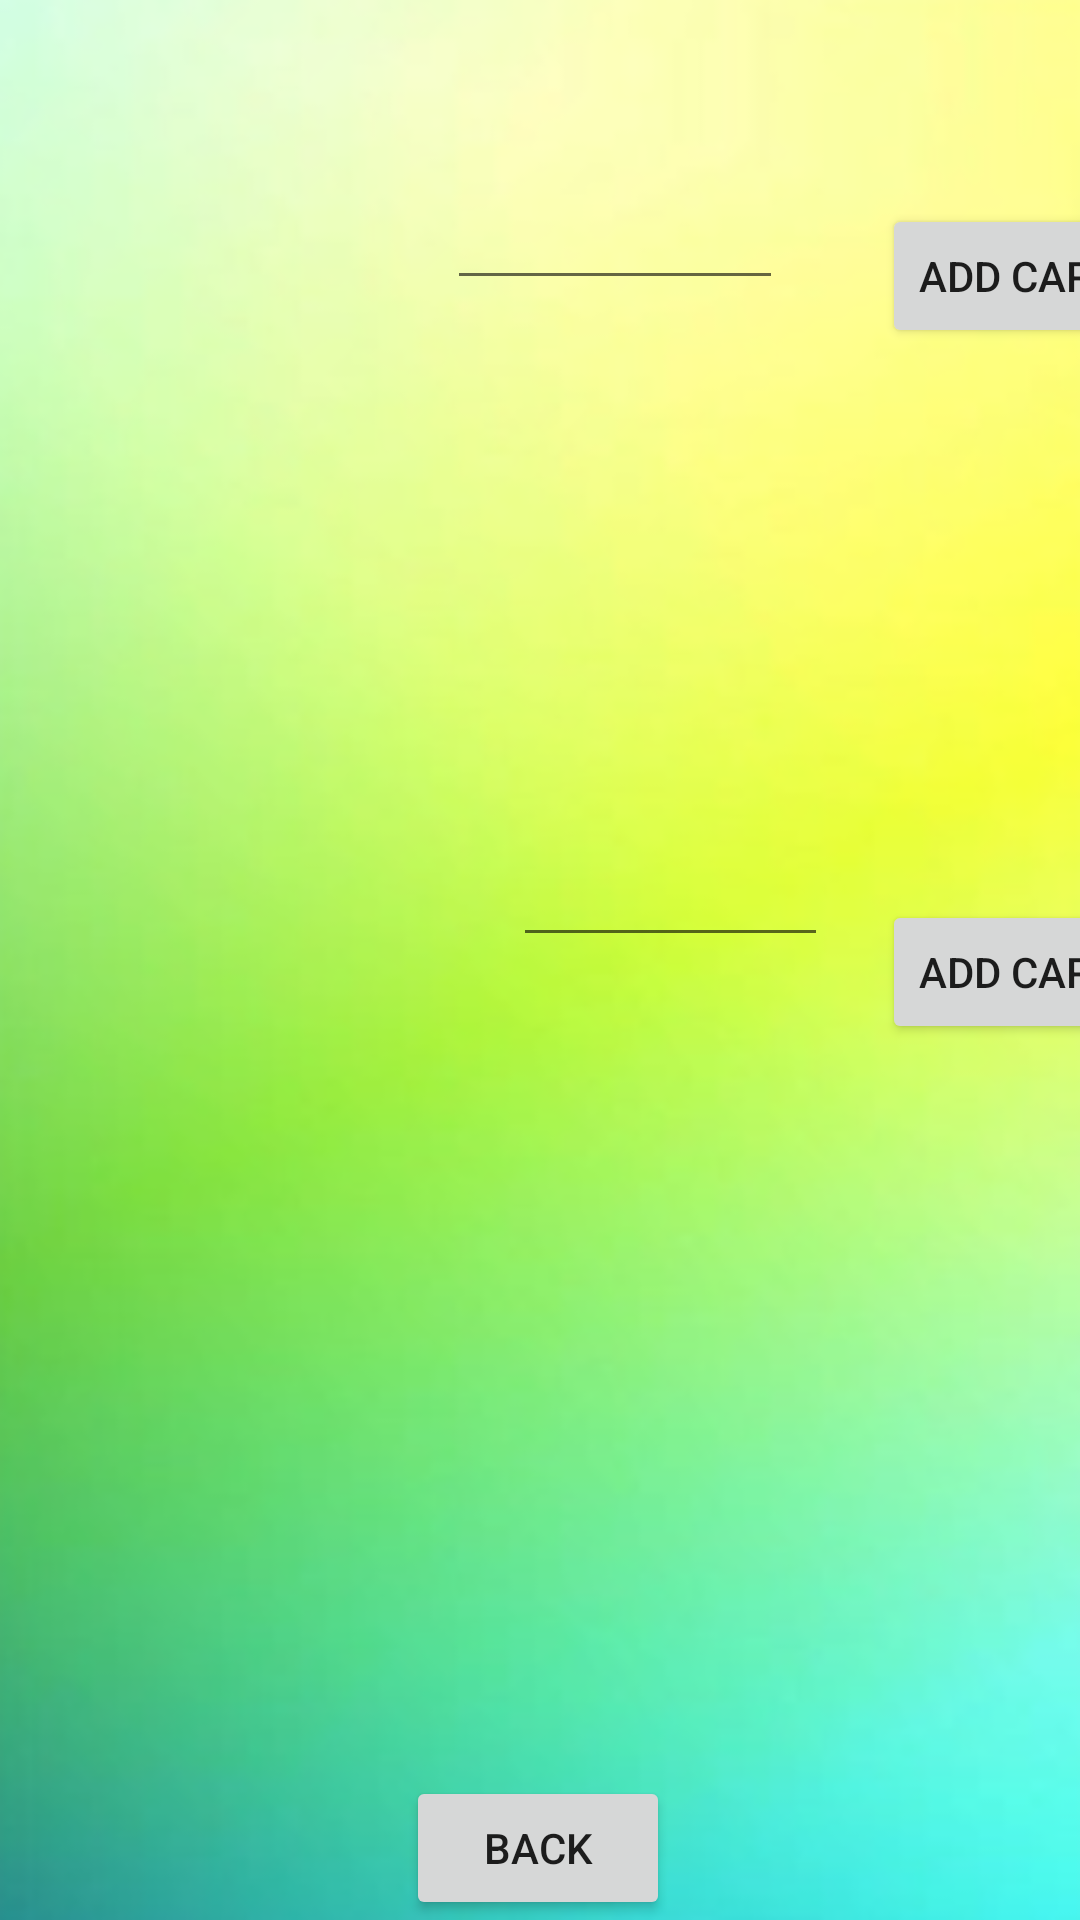

This screen was rendered from an Android layout file. Write that file and the resources it references.
<!-- AndroidManifest.xml: application theme Theme.GulceTorkanBedirhanKansavProject -->
<!-- res/layout/activity_second.xml -->
<?xml version="1.0" encoding="utf-8"?>
<androidx.constraintlayout.widget.ConstraintLayout xmlns:android="http://schemas.android.com/apk/res/android"
    xmlns:app="http://schemas.android.com/apk/res-auto"
    xmlns:tools="http://schemas.android.com/tools"
    android:layout_width="match_parent"
    android:layout_height="match_parent"
    android:background="@drawable/back"
    tools:context=".SecondActivity">

    <ImageView
        android:id="@+id/img1"
        android:layout_width="132dp"
        android:layout_height="127dp"
        android:layout_marginStart="28dp"
        android:layout_marginTop="40dp"
        app:layout_constraintStart_toStartOf="parent"
        app:layout_constraintTop_toTopOf="parent"
        tools:srcCompat="@tools:sample/avatars" />

    <ImageView
        android:id="@+id/img2"
        android:layout_width="132dp"
        android:layout_height="127dp"
        android:layout_marginStart="28dp"
        android:layout_marginTop="84dp"
        app:layout_constraintBottom_toBottomOf="parent"
        app:layout_constraintStart_toStartOf="parent"
        app:layout_constraintTop_toBottomOf="@+id/img1"
        app:layout_constraintVertical_bias="0.0"
        tools:srcCompat="@tools:sample/avatars" />


    <TextView
        android:id="@+id/name1"
        android:layout_width="115dp"
        android:layout_height="48dp"
        android:layout_marginStart="156dp"
        android:layout_marginTop="52dp"
        android:layout_marginBottom="5dp"
        android:textColor="#F8F0F0"
        android:textSize="16sp"
        android:textStyle="bold"
        app:layout_constraintBottom_toTopOf="@+id/price1"
        app:layout_constraintStart_toStartOf="@+id/img1"
        app:layout_constraintTop_toTopOf="parent" />

    <TextView
        android:id="@+id/name2"
        android:layout_width="102dp"
        android:layout_height="48dp"
        android:layout_marginStart="148dp"
        android:textSize="16sp"
        android:textStyle="bold"
        app:layout_constraintEnd_toStartOf="@+id/addBtn2"
        app:layout_constraintHorizontal_bias="0.472"
        app:layout_constraintStart_toStartOf="@+id/img2"
        app:layout_constraintTop_toTopOf="@+id/img2" />

    <com.google.android.material.textfield.TextInputEditText
        android:id="@+id/price1"
        android:layout_width="112dp"
        android:layout_height="53dp"
        android:layout_marginStart="173dp"
        android:layout_marginEnd="33dp"
        android:layout_marginBottom="165dp"
        app:layout_constraintBottom_toTopOf="@+id/price2"
        app:layout_constraintEnd_toStartOf="@+id/addBtn1"
        app:layout_constraintStart_toStartOf="parent"
        app:layout_constraintTop_toBottomOf="@+id/name1"
        tools:ignore="SpeakableTextPresentCheck,TouchTargetSizeCheck" />

    <com.google.android.material.textfield.TextInputEditText
        android:id="@+id/price2"
        android:layout_width="105dp"
        android:layout_height="54dp"
        android:layout_marginStart="195dp"
        android:layout_marginEnd="18dp"
        android:layout_marginBottom="379dp"
        app:layout_constraintBottom_toBottomOf="parent"
        app:layout_constraintEnd_toStartOf="@+id/addBtn2"
        app:layout_constraintStart_toStartOf="parent"
        app:layout_constraintTop_toBottomOf="@+id/price1"
        tools:ignore="SpeakableTextPresentCheck,TouchTargetSizeCheck" />



    <Button
        android:id="@+id/addBtn1"
        android:layout_width="wrap_content"
        android:layout_height="wrap_content"
        android:layout_marginTop="68dp"
        android:onClick="onClick"
        android:text="@string/add_cart"
        app:layout_constraintEnd_toEndOf="parent"
        app:layout_constraintStart_toEndOf="@+id/price1"
        app:layout_constraintTop_toTopOf="parent" />

    <Button
        android:id="@+id/addBtn2"
        android:layout_width="wrap_content"
        android:layout_height="wrap_content"
        android:layout_marginTop="184dp"
        android:onClick="onClick"
        android:text="@string/add_cart2"
        app:layout_constraintEnd_toEndOf="parent"
        app:layout_constraintHorizontal_bias="0.157"
        app:layout_constraintStart_toEndOf="@+id/price2"
        app:layout_constraintTop_toBottomOf="@+id/addBtn1" />

    <Button
        android:id="@+id/btnBack"
        android:layout_width="wrap_content"
        android:layout_height="wrap_content"
        android:layout_marginTop="200dp"
        android:onClick="onClick"
        android:text="@string/back"
        app:layout_constraintBottom_toBottomOf="parent"
        app:layout_constraintEnd_toEndOf="parent"
        app:layout_constraintHorizontal_bias="0.498"
        app:layout_constraintStart_toStartOf="parent"
        app:layout_constraintVertical_bias="0.0" />

</androidx.constraintlayout.widget.ConstraintLayout>
<!-- resources referenced by this layout -->
<resources>
  <!-- drawable back: png bitmap (drawable, 131653 bytes) -->
  <string name="add_cart">Add Cart</string>
  <string name="add_cart2">Add Cart</string>
  <string name="back">Back</string>
  <style name="Theme.GulceTorkanBedirhanKansavProject" parent="Theme.MaterialComponents.DayNight.DarkActionBar">
          
          <item name="colorPrimary">@color/purple_500</item>
          <item name="colorPrimaryVariant">@color/purple_700</item>
          <item name="colorOnPrimary">@color/white</item>
          
          <item name="colorSecondary">@color/teal_200</item>
          <item name="colorSecondaryVariant">@color/teal_700</item>
          <item name="colorOnSecondary">@color/black</item>
          
          <item name="android:statusBarColor">?attr/colorPrimaryVariant</item>
          
      </style>
  <color name="purple_500">#9C27B0</color>
  <color name="purple_700">#FF3700B3</color>
  <color name="white">#FFFFFFFF</color>
  <color name="teal_200">#FF03DAC5</color>
  <color name="teal_700">#FF018786</color>
  <color name="black">#FF000000</color>
</resources>
